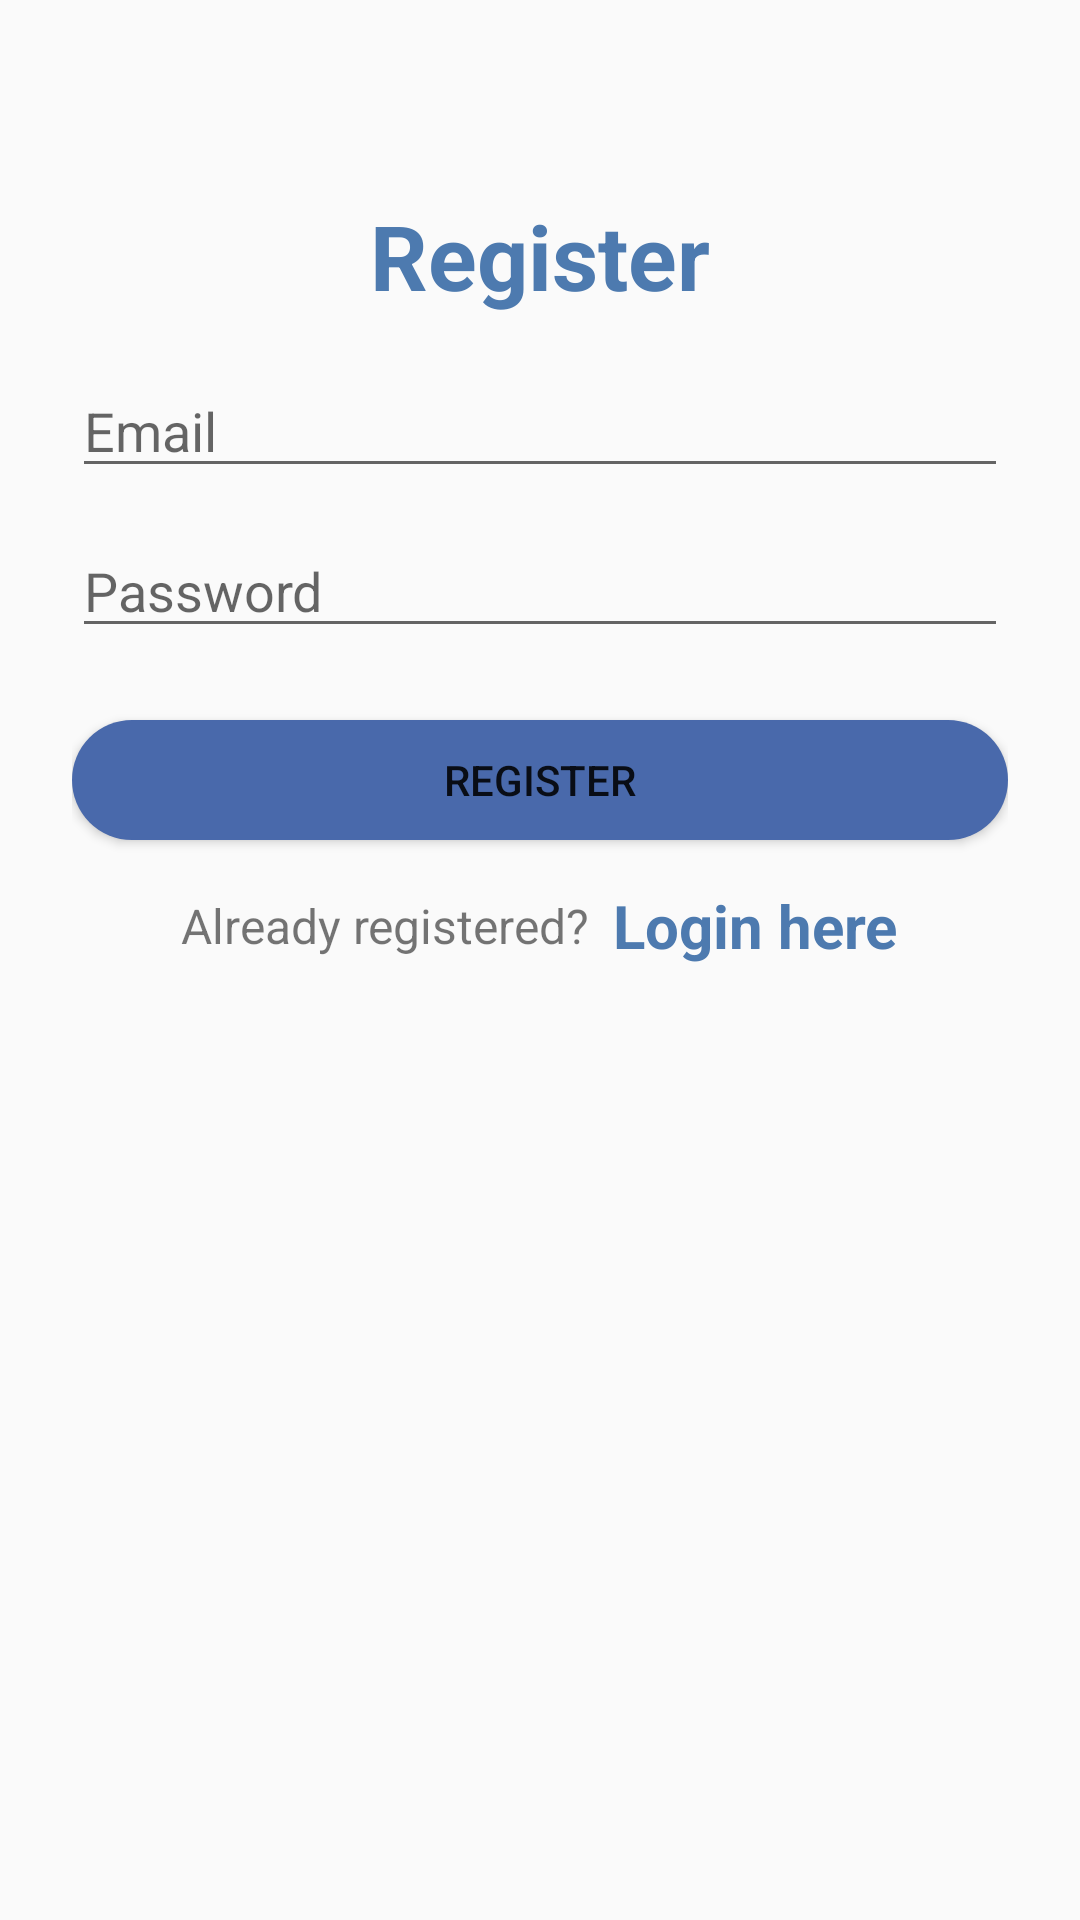

Layout XML and referenced resources for this Android screen:
<!-- AndroidManifest.xml: application theme Theme.LoginApp -->
<!-- res/layout/activity_register_user.xml -->
<?xml version="1.0" encoding="utf-8"?>
<LinearLayout xmlns:android="http://schemas.android.com/apk/res/android"
    xmlns:app="http://schemas.android.com/apk/res-auto"
    xmlns:tools="http://schemas.android.com/tools"
    android:layout_width="match_parent"
    android:layout_height="match_parent"
    android:orientation="vertical"
    android:padding="24dp"
    >



    <LinearLayout
        android:layout_width="match_parent"
        android:layout_height="match_parent"
        android:orientation="vertical"
        android:layout_gravity="center"
        android:layout_marginTop="25dp">

        <TextView
            android:layout_width="match_parent"
            android:layout_height="wrap_content"
            android:text="Register"
            android:textSize="30sp"
            android:textStyle="bold"
            android:textColor="@color/purple_500"
            android:gravity="center_horizontal"
            android:layout_marginVertical="16dp"/>


        <EditText
            android:layout_width="match_parent"
            android:layout_height="wrap_content"
            android:id="@+id/etRegEmail"
            android:hint="Email"
            android:inputType="textEmailAddress"></EditText>



        <EditText
            android:layout_width="match_parent"
            android:layout_height="wrap_content"
            android:layout_marginTop="12dp"
            android:id="@+id/etRegPass"
            android:hint="Password"
            android:inputType="textPassword"/>


        <Button
            android:id="@+id/btnRegister"
            android:layout_width="match_parent"
            android:layout_height="40dp"
            android:layout_marginTop="24dp"
            android:background="@drawable/button_style"
            android:text="Register"
            tools:ignore="TouchTargetSizeCheck" />

        <LinearLayout
            android:layout_width="match_parent"
            android:layout_height="wrap_content"
            android:layout_marginTop="15dp"
            android:gravity="center"
            android:orientation="horizontal">

            <TextView
                android:layout_width="wrap_content"
                android:layout_height="wrap_content"
                android:text="Already registered?"
                android:textSize="16sp"/>

            <TextView
                android:id="@+id/LoginHere"
                android:layout_width="wrap_content"
                android:layout_height="wrap_content"
                android:layout_marginLeft="8dp"
                android:text="Login here"
                android:textColor="@color/purple_500"
                android:textStyle="bold"
                android:textSize="20sp"/>

        </LinearLayout>

    </LinearLayout>

</LinearLayout>
<!-- resources referenced by this layout -->
<resources>
  <color name="purple_500">#4D7AAF</color>
  <!-- drawable button_style (drawable) -->
  <?xml version="1.0" encoding="utf-8"?>
  <shape xmlns:android="http://schemas.android.com/apk/res/android"
      android:shape="rectangle"
      >
      <solid android:color="#4969AB"></solid>
      <corners android:radius="20dp"></corners>
  
  
  </shape>
  <style name="Theme.LoginApp" parent="Theme.AppCompat.Light.NoActionBar">
          
          <item name="colorPrimary">@color/purple_500</item>
          <item name="colorPrimaryVariant">@color/purple_700</item>
          <item name="colorOnPrimary">@color/white</item>
          
          <item name="colorSecondary">@color/teal_200</item>
          <item name="colorSecondaryVariant">@color/teal_700</item>
          <item name="colorOnSecondary">@color/black</item>
          
          <item name="android:statusBarColor" tools:targetApi="l">?attr/colorPrimaryVariant</item>
          
      </style>
  <color name="purple_700">#4D7AAF</color>
  <color name="white">#FFFFFFFF</color>
  <color name="teal_200">#4E87FF</color>
  <color name="teal_700">#4E87FF</color>
  <color name="black">#FF000000</color>
</resources>
